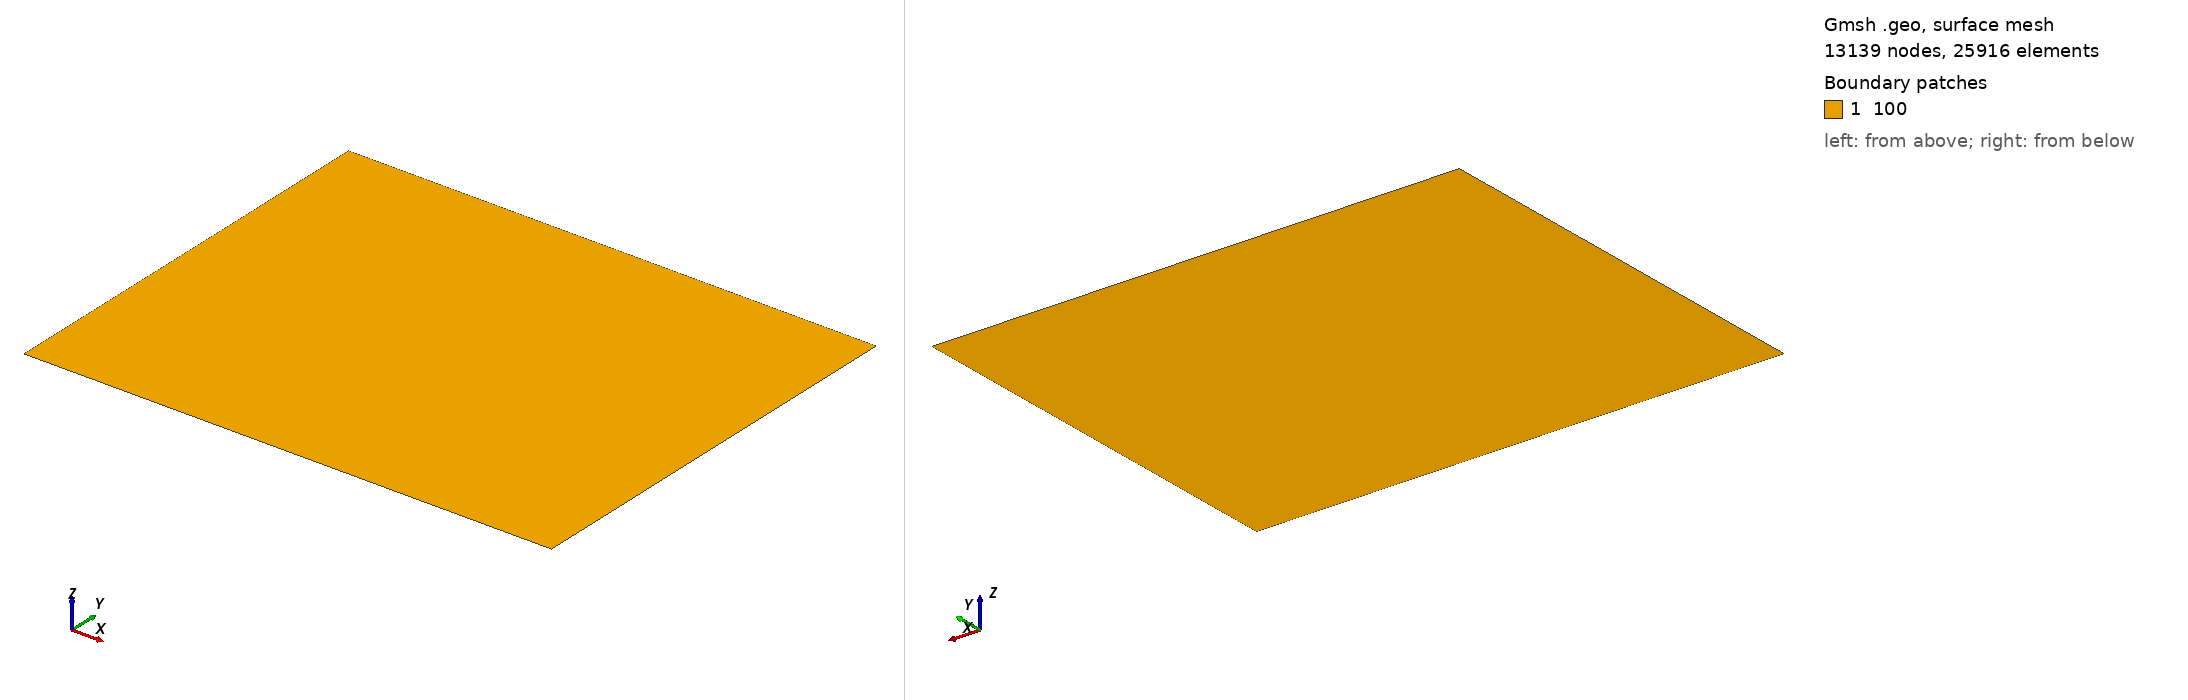

Gmsh geometry script, surface-meshed: 13139 nodes, 25916 surface elements. Boundary patches (legend numbers): 1 100. Left view from above one corner, right view from below the opposite corner. Legend entries are the model's physical surfaces. The drawing asked Gmsh for element sizes between 1% and 20% of the model's largest extent; the script's own settings can give other sizes.

=== tpv142d_100m.geo (drawn) ===
//2D algorithm: 11. Quasi-Structed Quad (Mesh.Algorithm)
//2D recombination algorithm: 2. Simple Full-Quad (Mesh.RecombinationAlgorithm)

lc = 100;

Point(1) = {  -20000, -20000, 0.0, lc};
Point(2) = {   30000, -20000, 0.0, lc};
Point(3) = {   30000,  20000, 0.0, lc};
Point(4) = {  -20000,  20000, 0.0, lc};

Point(5) = {     -10000,    0.0,  0.0, lc};
Point(6) = {      18000,    0.0,  0.0, lc};

Point(7)  = {      6000,    0.0,  0.0, lc}; //along main fault
Point(8)  = {   16392.3,  -6000,  0.0, lc};

Line(1) = {1,2};
Line(2) = {2,3};
Line(3) = {3,4};
Line(4) = {4,1};

Line(5) = {5,7};
Line(6) = {7,6};
Line(7) = {7,8};

Line Loop(1) = {1,2,3,4};
Plane Surface(2) = {1};

// Transfinite Curve {5} = 161;  //28000
// Transfinite Curve {6} = 121;  //12000
// Transfinite Curve {7} = 121;

Point{5,6,7,8} In Surface{2};
Line{5,6,7} In Surface{2};

Physical Curve("180") = {5,6};
Physical Curve("30")  = 7;

Physical Curve("bottom")  = 1;
Physical Curve("right") = 2;
Physical Curve("top")  = 3;
Physical Curve("left")  = 4;

Physical Surface("100") = 2;

Mesh.Algorithm = 5;
//Mesh.RecombinationAlgorithm = 2;

//v1 v2
// Mesh.Algorithm = 11;
// Mesh.RecombinationAlgorithm = 2;

//v3
//Mesh.Algorithm = 6;

//v4
//Mesh.Algorithm = 6; enlarge domain
